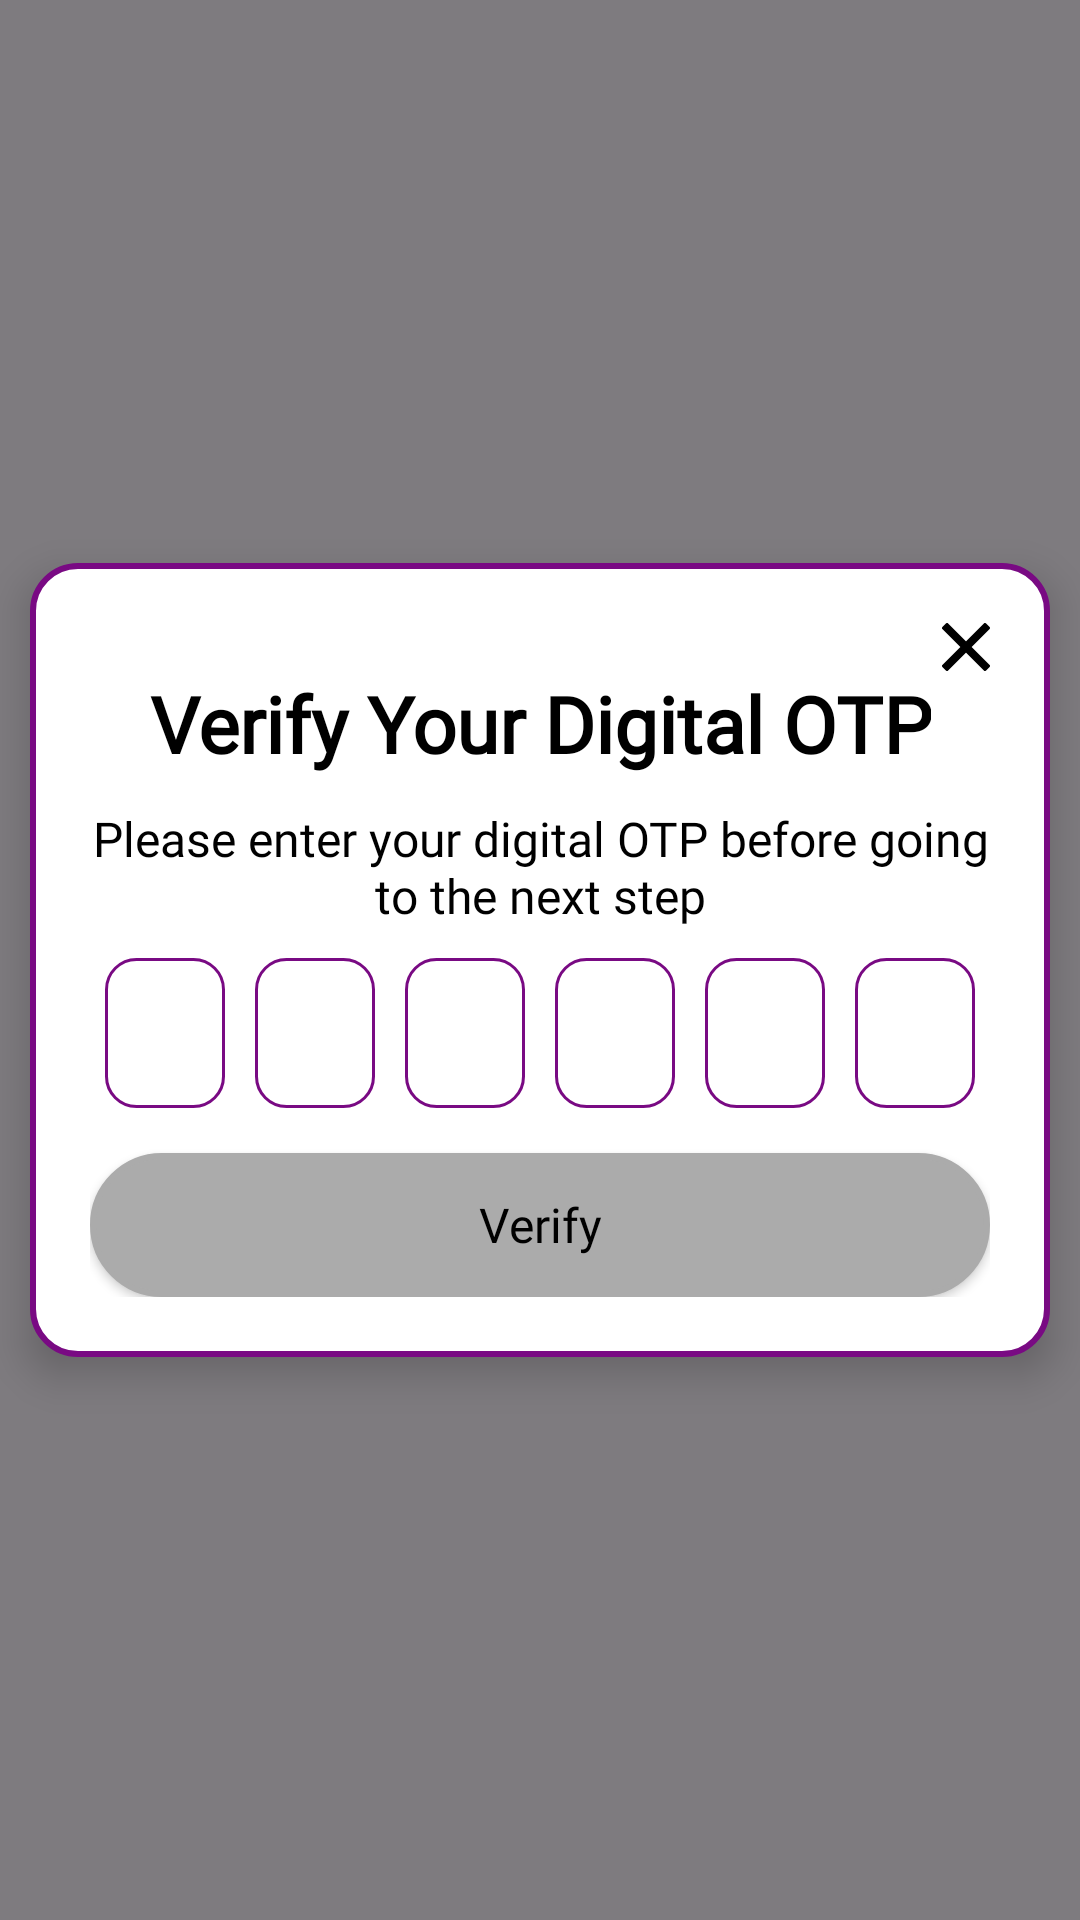

Write the Android layout XML for this screen, with the resource values it uses.
<!-- AndroidManifest.xml: application theme Theme.Prj -->
<!-- res/layout/activity_digital_verify.xml -->
<?xml version="1.0" encoding="utf-8"?>
<FrameLayout xmlns:android="http://schemas.android.com/apk/res/android"
    xmlns:app="http://schemas.android.com/apk/res-auto"
    xmlns:tools="http://schemas.android.com/tools"
    android:id="@+id/main"
    android:layout_width="match_parent"
    android:layout_height="match_parent"
    android:background="#80000000"
    tools:context=".Authen.DigitalVerify">

    <LinearLayout
        android:layout_width="wrap_content"
        android:layout_height="wrap_content"
        android:layout_gravity="center"
        android:gravity="center"
        android:orientation="vertical"
        android:layout_margin="10dp"
        android:background="@drawable/main_user_box_background"
        android:padding="20dp"
        android:elevation="8dp">

        <RelativeLayout
            android:layout_width="wrap_content"
            android:layout_height="wrap_content"
            android:layout_gravity="end"
            android:layout_marginStart="0dp">

            <ImageView
                android:layout_width="16dp"
                android:layout_height="16dp"
                app:srcCompat="@drawable/quit"
                app:tint="@color/black"/>

            <androidx.appcompat.widget.AppCompatButton
                android:id="@+id/quit_button"
                android:layout_width="16dp"
                android:layout_height="16dp"
                android:layout_centerVertical="true"
                android:background="@android:color/transparent"
                android:clickable="true"
                android:focusable="true"
                android:text="" />
        </RelativeLayout>

        <TextView
            android:id="@+id/verify_title"
            android:layout_width="wrap_content"
            android:layout_height="wrap_content"
            android:text="@string/verify_title"
            android:fontFamily="@font/grandstander_semi_bold"
            android:textColor="#000000"
            android:textSize="26sp"
            android:textStyle="bold"
            android:gravity="center"
            android:layout_marginBottom="10dp" />

        <TextView
            android:id="@+id/verify_message"
            android:layout_width="wrap_content"
            android:layout_height="wrap_content"
            android:text="@string/enter_otp"
            android:gravity="center"
            android:fontFamily="@font/grandstander_regular"
            android:textColor="#000000"
            android:textSize="16sp"
            android:layout_marginBottom="10dp" />

        <LinearLayout
            android:layout_width="match_parent"
            android:layout_height="wrap_content"
            android:orientation="horizontal"
            android:gravity="center"
            android:layout_marginBottom="10dp"
            android:layout_gravity="center">

            <EditText
                android:id="@+id/otpBox1"
                android:layout_width="40dp"
                android:layout_height="50dp"
                android:layout_marginEnd="10dp"
                android:gravity="center"
                android:inputType="numberPassword"
                android:maxLength="1"
                android:textSize="32sp"
                android:fontFamily="@font/grandstander_regular"
                android:background="@drawable/otp_box_background"
                android:importantForAccessibility="yes"
                android:imeOptions="actionNext"
                android:focusableInTouchMode="true" />

            <EditText
                android:id="@+id/otpBox2"
                android:layout_width="40dp"
                android:layout_height="50dp"
                android:layout_marginEnd="10dp"
                android:gravity="center"
                android:inputType="numberPassword"
                android:maxLength="1"
                android:textSize="32sp"
                android:fontFamily="@font/grandstander_regular"
                android:background="@drawable/otp_box_background"
                android:imeOptions="actionNext"
                android:focusableInTouchMode="true" />

            <EditText
                android:id="@+id/otpBox3"
                android:layout_width="40dp"
                android:layout_height="50dp"
                android:layout_marginEnd="10dp"
                android:gravity="center"
                android:inputType="numberPassword"
                android:maxLength="1"
                android:textSize="32sp"
                android:fontFamily="@font/grandstander_regular"
                android:background="@drawable/otp_box_background"
                android:imeOptions="actionNext"
                android:focusableInTouchMode="true" />

            <EditText
                android:id="@+id/otpBox4"
                android:layout_width="40dp"
                android:layout_height="50dp"
                android:layout_marginEnd="10dp"
                android:gravity="center"
                android:inputType="numberPassword"
                android:maxLength="1"
                android:textSize="32sp"
                android:fontFamily="@font/grandstander_regular"
                android:background="@drawable/otp_box_background"
                android:imeOptions="actionNext"
                android:focusableInTouchMode="true" />

            <EditText
                android:id="@+id/otpBox5"
                android:layout_width="40dp"
                android:layout_height="50dp"
                android:layout_marginEnd="10dp"
                android:gravity="center"
                android:inputType="numberPassword"
                android:maxLength="1"
                android:textSize="32sp"
                android:fontFamily="@font/grandstander_regular"
                android:background="@drawable/otp_box_background"
                android:imeOptions="actionNext"
                android:focusableInTouchMode="true" />

            <EditText
                android:id="@+id/otpBox6"
                android:layout_width="40dp"
                android:layout_height="50dp"
                android:gravity="center"
                android:inputType="numberPassword"
                android:maxLength="1"
                android:textSize="32sp"
                android:fontFamily="@font/grandstander_regular"
                android:background="@drawable/otp_box_background"
                android:imeOptions="actionDone"
                android:focusableInTouchMode="true" />
        </LinearLayout>

        <androidx.appcompat.widget.AppCompatButton
            android:id="@+id/verify_button"
            android:layout_width="match_parent"
            android:layout_height="wrap_content"
            android:layout_marginTop="5dp"
            android:text="@string/verify_password"
            android:fontFamily="@font/grandstander_regular"
            android:background="@drawable/signin_button_background"
            android:backgroundTint="@color/light_gray"
            android:textAllCaps="false"
            android:textColor="#000000"
            android:textSize="16sp"/>
    </LinearLayout>

</FrameLayout>
<!-- resources referenced by this layout -->
<resources>
  <color name="black">#000000</color>
  <color name="light_gray">#ABABAB</color>
  <!-- drawable main_user_box_background (drawable) -->
  <?xml version="1.0" encoding="utf-8"?>
  <selector xmlns:android="http://schemas.android.com/apk/res/android">
      <item>
          <shape android:shape="rectangle">
              <stroke android:color="@color/magenta" android:width="2dp"/>
              <solid android:color="@color/chart_color"/>
              <corners android:radius="15dp"/>
          </shape>
      </item>
  </selector>
  <!-- drawable otp_box_background (drawable) -->
  <?xml version="1.0" encoding="utf-8"?>
  <selector xmlns:android="http://schemas.android.com/apk/res/android">
      <item>
          <shape android:shape="rectangle">
              <solid android:color="#00000000" />
              <corners android:radius="10dp" />
              <stroke android:width="1dp" android:color="@color/magenta" />
          </shape>
      </item>
  </selector>
  <!-- drawable quit (drawable) -->
  <vector xmlns:android="http://schemas.android.com/apk/res/android" android:autoMirrored="true" android:height="24dp" android:viewportHeight="460.77" android:viewportWidth="460.77" android:width="24dp">
        
      <path android:fillColor="#000000" android:pathData="M285.08,230.4L456.22,59.27c6.08,-6.08 6.08,-15.91 0,-21.99L423.51,4.57c-2.91,-2.91 -6.87,-4.55 -10.99,-4.55c-4.13,0 -8.08,1.64 -10.99,4.55l-171.14,171.14L59.25,4.57c-2.91,-2.91 -6.87,-4.55 -10.99,-4.55c-4.13,0 -8.08,1.64 -10.99,4.55L4.56,37.28c-6.08,6.07 -6.08,15.91 0,21.99l171.14,171.13L4.57,401.51c-6.07,6.08 -6.07,15.91 0,21.99l32.71,32.72c2.91,2.91 6.86,4.55 10.99,4.55c4.13,0 8.08,-1.64 10.99,-4.55l171.12,-171.12l171.12,171.12c2.91,2.91 6.87,4.55 10.99,4.55c4.13,0 8.08,-1.64 10.99,-4.55l32.71,-32.72c6.07,-6.07 6.07,-15.91 0,-21.99L285.08,230.4z"/>
      
  </vector>
  <!-- drawable signin_button_background (drawable) -->
  <?xml version="1.0" encoding="utf-8"?>
  <selector xmlns:android="http://schemas.android.com/apk/res/android">
      <item>
          <shape android:shape="rectangle">
              <stroke android:color="@color/magenta" android:width="2dp"/>
              <solid android:color="@color/light_purple"/>
              <corners android:radius="35dp"/>
          </shape>
      </item>
  </selector>
  <string name="enter_otp">"Please enter your digital OTP before going to the next step"</string>"
  <string name="verify_password">"Verify"</string>
  <string name="verify_title">"Verify Your Digital OTP"</string>
  <style name="Theme.Prj" parent="Base.Theme.Prj" />
  <color name="magenta">#790A83</color>
  <color name="chart_color">#FFFFFF</color>
  <color name="light_purple">#FEC5FF</color>
  <style name="Base.Theme.Prj" parent="Theme.Material3.DayNight.NoActionBar">
          
          
      </style>
</resources>
